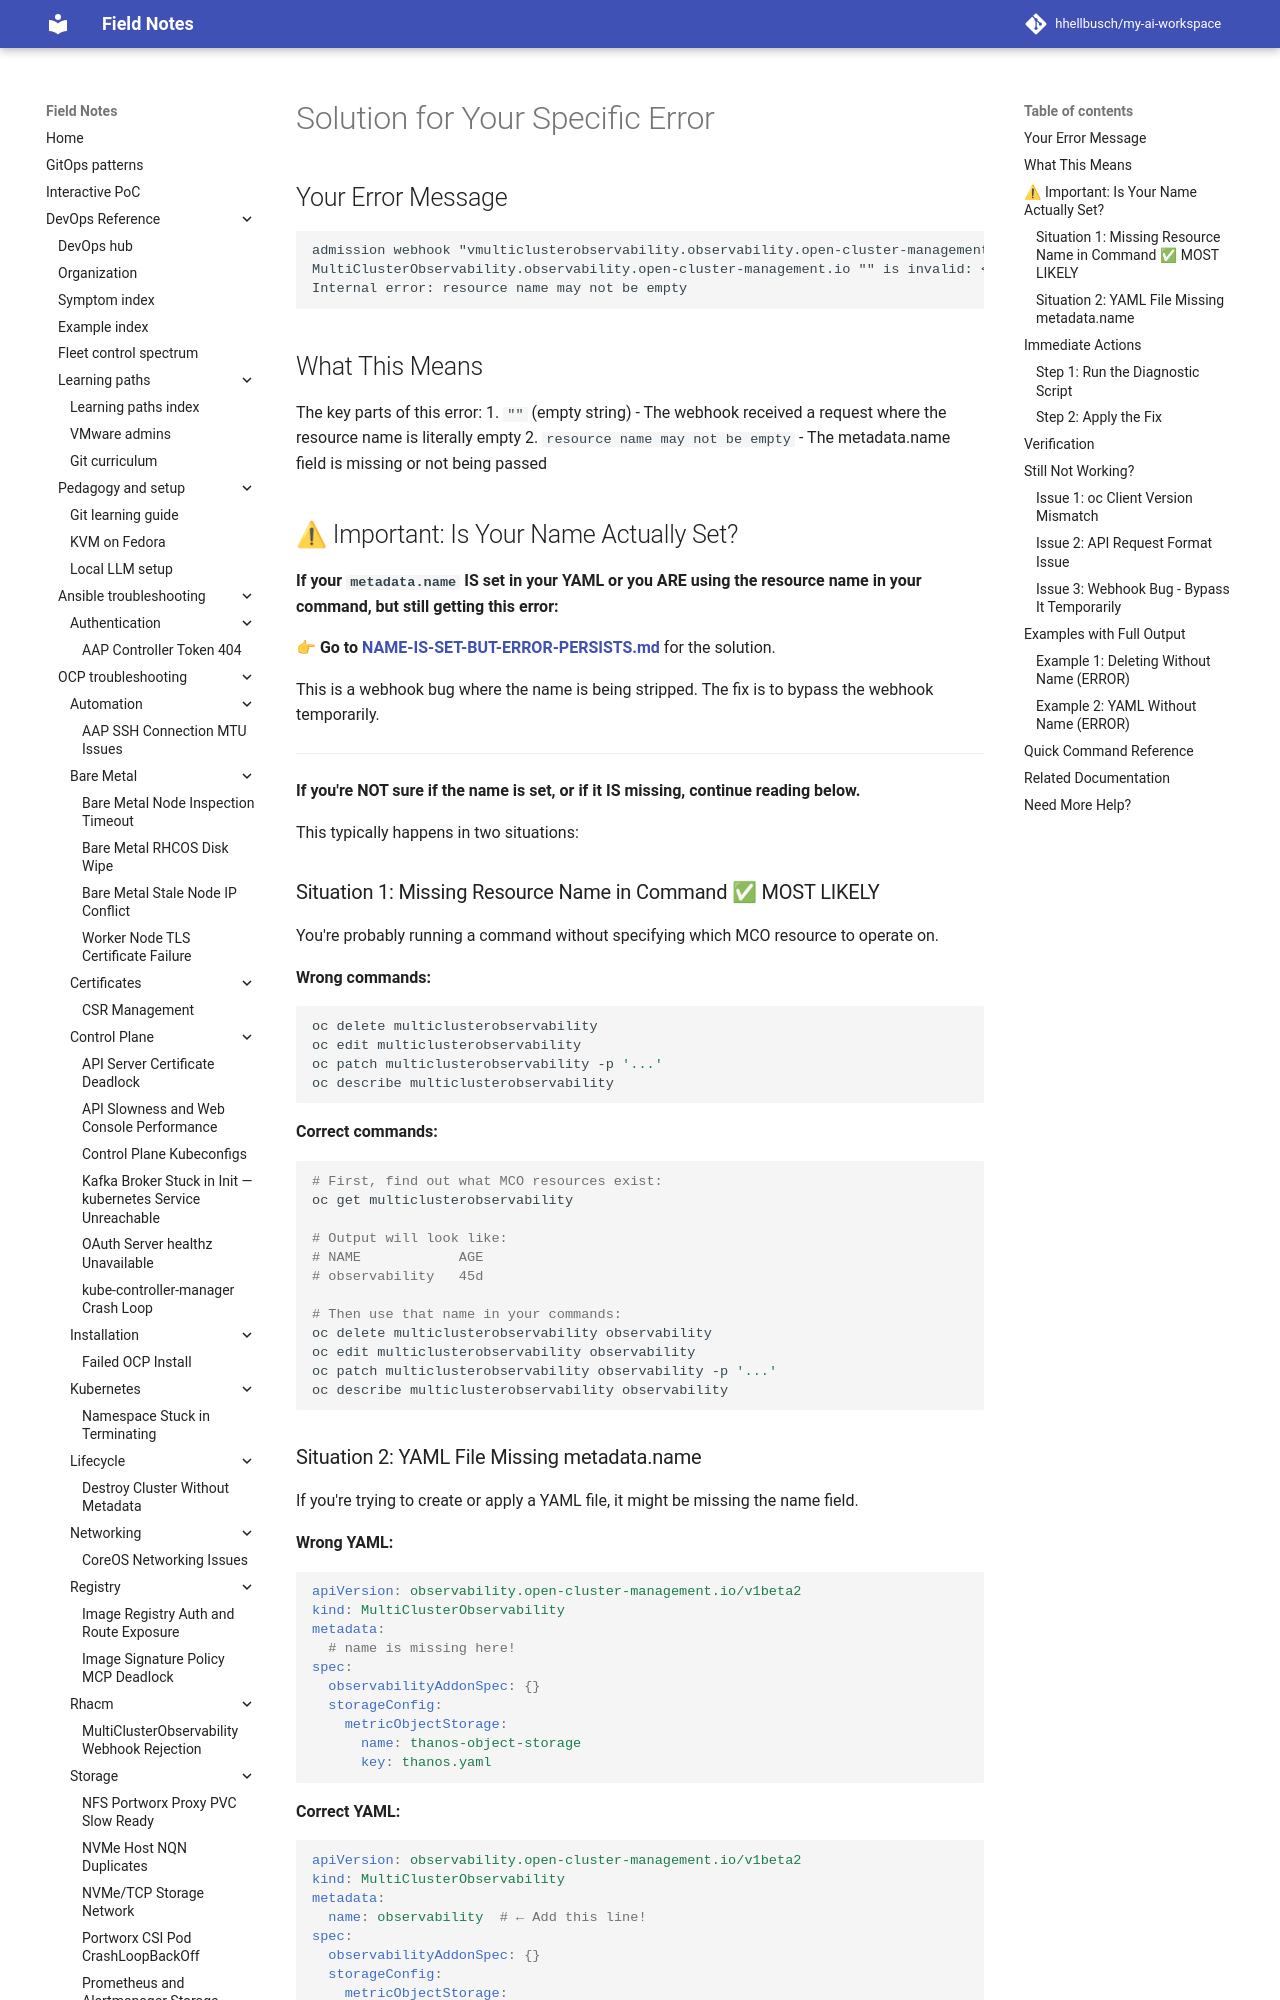

repository: hhellbusch/my-ai-workspace · page: devops/ocp/troubleshooting/multiclusterobservability-webhook-rejection/YOUR-ERROR-SOLUTION/index.html · generator: mkdocs

# Solution for Your Specific Error

## Your Error Message

```
admission webhook "vmulticlusterobservability.observability.open-cluster-management.io" denied the request: 
MultiClusterObservability.observability.open-cluster-management.io "" is invalid: <nil>: 
Internal error: resource name may not be empty
```

## What This Means

The key parts of this error:
1. `""` (empty string) - The webhook received a request where the resource name is literally empty
2. `resource name may not be empty` - The metadata.name field is missing or not being passed

## ⚠ Important: Is Your Name Actually Set?

**If your `metadata.name` IS set in your YAML or you ARE using the resource name in your command, but still getting this error:**

👉 **Go to [NAME-IS-SET-BUT-ERROR-PERSISTS.md](NAME-IS-SET-BUT-ERROR-PERSISTS.md)** for the solution.

This is a webhook bug where the name is being stripped. The fix is to bypass the webhook temporarily.

---

**If you're NOT sure if the name is set, or if it IS missing, continue reading below.**

This typically happens in two situations:

### Situation 1: Missing Resource Name in Command ✅ MOST LIKELY

You're probably running a command without specifying which MCO resource to operate on.

**Wrong commands:**
```bash
oc delete multiclusterobservability
oc edit multiclusterobservability
oc patch multiclusterobservability -p '...'
oc describe multiclusterobservability
```

**Correct commands:**
```bash
# First, find out what MCO resources exist:
oc get multiclusterobservability

# Output will look like:
# NAME            AGE
# observability   45d

# Then use that name in your commands:
oc delete multiclusterobservability observability
oc edit multiclusterobservability observability
oc patch multiclusterobservability observability -p '...'
oc describe multiclusterobservability observability
```

### Situation 2: YAML File Missing metadata.name

If you're trying to create or apply a YAML file, it might be missing the name field.

**Wrong YAML:**
```yaml
apiVersion: observability.open-cluster-management.io/v1beta2
kind: MultiClusterObservability
metadata:
  # name is missing here!
spec:
  observabilityAddonSpec: {}
  storageConfig:
    metricObjectStorage:
      name: thanos-object-storage
      key: thanos.yaml
```

**Correct YAML:**
```yaml
apiVersion: observability.open-cluster-management.io/v1beta2
kind: MultiClusterObservability
metadata:
  name: observability  # ← Add this line!
spec:
  observabilityAddonSpec: {}
  storageConfig:
    metricObjectStorage:
      name: thanos-object-storage
      key: thanos.yaml
```

## Immediate Actions
